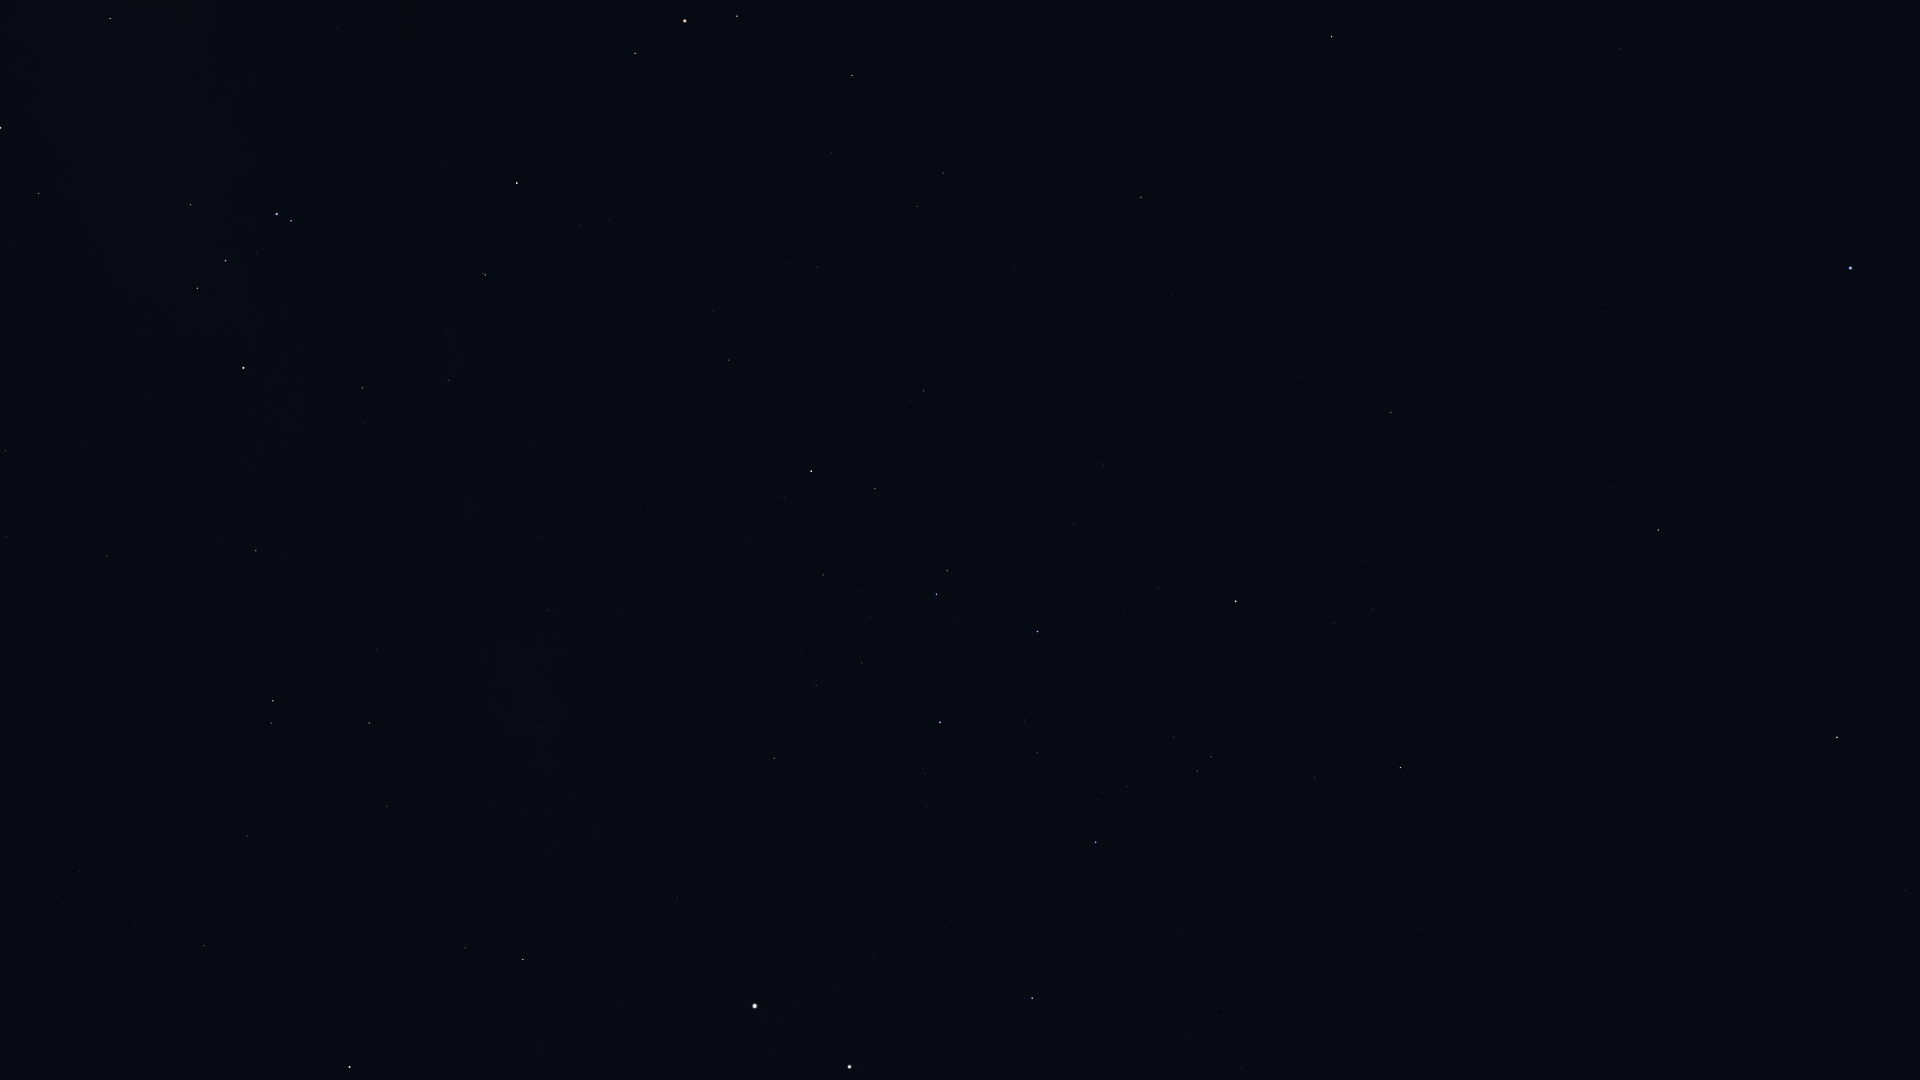

The data file committed next to this chart (first rows):
Star_ID, Name, X, Y
59199, Alchiba, 1906, 890
61359, Kraz, 1837, 737
64166, HIP 64166, 1701, 572
64962, HIP 64962, 1658, 530
65109, HIP 65109, 1401, 768
65474, Spica, 1851, 268
65936, HIP 65936, 1315, 777
66047, Dofida, 1167, 911
66657, HIP 66657, 1032, 998
67464, HIP 67464, 1211, 757
67472, HIP 67472, 1197, 771
68282, HIP 68282, 1127, 787
68702, Hadar, 850, 1067
68895, HIP 68895, 1391, 413
68933, Menkent, 1236, 601
69415, HIP 69415, 1353, 402
69427, Kang, 1619, 49
69974, Khambalia, 1538, 92
70306, HIP 70306, 1300, 377
70576, HIP 70576, 1024, 721
71352, HIP 71352, 1038, 632
71536, HIP 71536, 925, 774
71681, Toliman, 755, 1006
71683, Rigil Kentaurus, 755, 1006
71860, HIP 71860, 940, 722
72571, HIP 72571, 1172, 296
72622, Zubenelgenubi, 1332, 37
73714, Brachium, 1141, 197
74395, HIP 74395, 774, 758
74824, HIP 74824, 678, 898
75141, HIP 75141, 875, 489
75177, HIP 75177, 924, 391
75323, HIP 75323, 654, 901
76297, HIP 76297, 811, 471
76552, HIP 76552, 784, 497
77634, HIP 77634, 817, 267
77952, HIP 77952, 523, 959
78104, Iklil, 832, 152
78265, Fang, 852, 76
78384, HIP 78384, 729, 360
78639, HIP 78639, 620, 609
78970, HIP 78970, 710, 309
79509, HIP 79509, 538, 726
80000, HIP 80000, 548, 610
80112, Alniyat, 737, 16
80582, HIP 80582, 537, 538
80763, Antares, 685, 21
81266, Paikauhale, 635, 53
82273, Atria, 350, 1067
82363, HIP 82363, 387, 806
82396, Larawag, 517, 183
82514, Xamidimura, 485, 275
82545, Pipirima, 483, 274
82671, HIP 82671, 451, 381
83081, HIP 83081, 369, 723
83547, Rapeto, 398, 395
84143, HIP 84143, 362, 388
84787, Inquill, 310, 520
85258, HIP 85258, 273, 701
85267, HIP 85267, 271, 723
... 16 more rows
